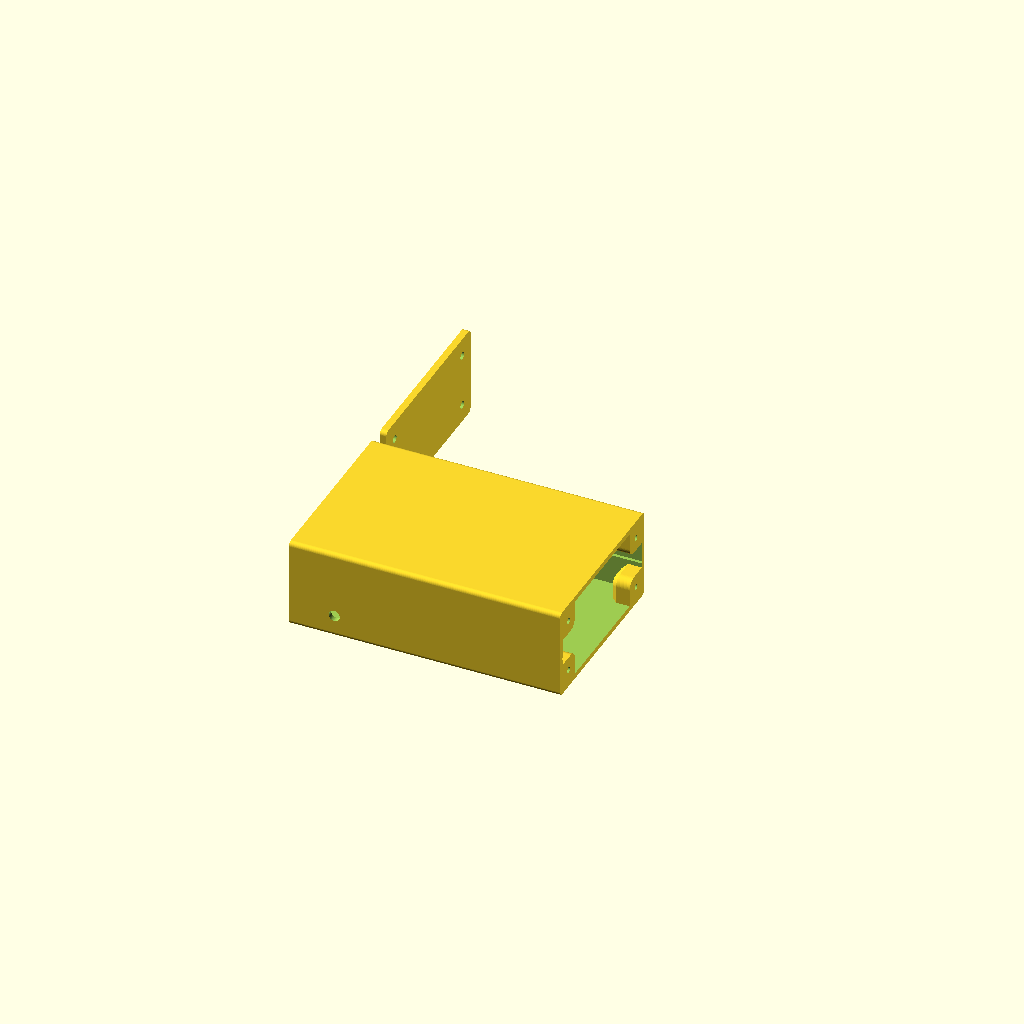
Cell 1: the model at its default parameters.
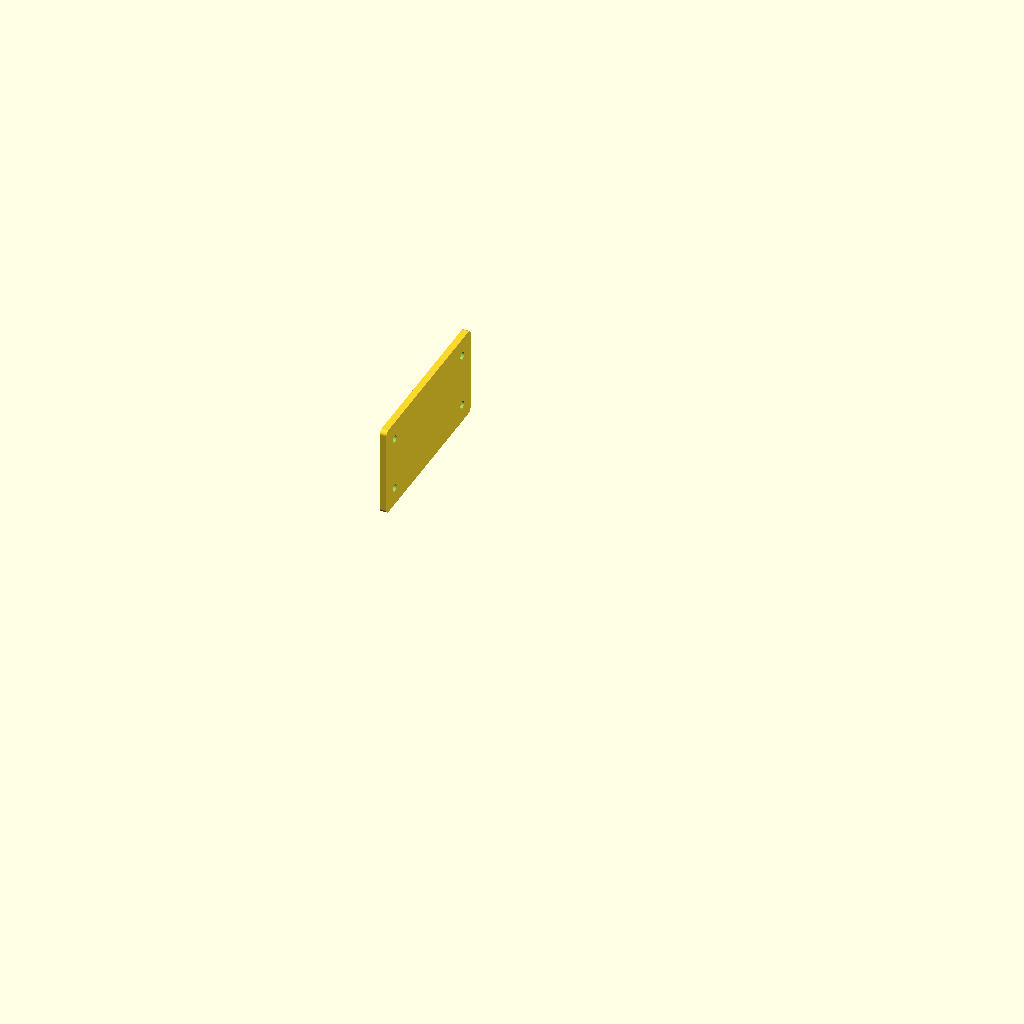
Cell 2: show_box = false (everything else at default).
All cells are drawn from one camera (rotation 55°, 0°, 25°, orthographic, colour scheme Cornfield), so only the parameter changes between them.
The OpenSCAD source (Electronics Box Onefile.scad):
//
// Parametric electronic project box - side-opening version
// OpenSCAD
//
/* [Display Options] */
$fn = 64;

show_box = true;
show_lid = true;
lid_on_side = true;

// ============================================================
// Main enclosure parameters
// ============================================================
/* [Box & Lid basic setting] */
//Exterior depth (PCB depth+ Closed_end_thickness)
box_depth  = 120.0; 
//Recomended PCB WIdth + Wall Thickness (PCB enters wall on half its thickness)
box_width  = 80.0;
//exterior Height
box_height = 40.0;

//Thickness of the 4 walls Perpendiculars to the Lid
wall_thickness  = 2.4;
//Thickness of the wall Parallel to the Lid
closed_end_thickness = 3.0;

// ============================================================
// Fillet parameters
// ============================================================

//Corner fillets for Box
enable_box_fillet = true;
//Corner fillets for Lid
enable_lid_fillet  = true;

fillet_radius = 2.0;

// ============================================================
// PCB groove parameters
// ============================================================

//With of the PCB+ clearance
pcb_width = 78.0;
//Height of the PCB + clearance
groove_height  = 2.0;
//distance from the bottom of the groove to the bottom Wall
groove_bottom  = 16.0;

inner_cavity_width = box_width - 2 * wall_thickness;
groove_depth = (pcb_width - inner_cavity_width) / 2;
echo("Computed groove_depth =", groove_depth);

// ============================================================
// Lid parameters
// ============================================================

lid_thickness     = 3.0;
lid_overhang       = 0.0;
lid_display_gap    = 6.0;



// ============================================================
// Screw / boss parameters
// ============================================================

/* [Screw Holes parameters] */

screw_offset = 8.0;

// How far the boss extends past the screw center, into the box
screw_boss_margin = 6.0;

// Fillet radius on the boss's inner corner (facing the cavity)
screw_boss_corner_radius = 4.0;

// How far the boss protrudes inward from the opening face
screw_boss_depth = 6.0;

base_pilot_hole_diameter   = 2.6;
lid_clearance_hole_diameter = 3.4;

epsilon = 0.05;

screw_boss_chamfer_depth = 3.0;

// include


// ---- begin inlined content of Wall_Features.scad ----
// ============================================================
// Wall_Features.scad
//
// Feature cutter library for the parametric electronics box.
// Each feature module draws its cutter shape:
//   - centered at the origin
//   - lying in the local X-Y plane
//   - extruded symmetrically along Z (both +Z and -Z)
// so it always overshoots whatever wall thickness it's placed
// against, regardless of direction, with no z-fighting.
//
// This file is `include`d (not `use`d) from the main file, so it
// can see global parameters (e.g. epsilon) if a feature ever needs
// them. It must come after globals are defined in the main file.
// ============================================================


// ------------------------------------------------------------
// cut_depth: how far the cutter extends on each side of Z=0.
// Must safely exceed the thickest wall in the design.
// Defined here so every feature module can share one constant;
// override it in the main file (after the include) if your wall
// ever gets thicker.
// ------------------------------------------------------------
cut_depth = 10;


// ------------------------------------------------------------
// Feature: circular_hole
// param_a = diameter
// param_b, c, d = unused
// ------------------------------------------------------------
module feature_circular_hole(diameter) {
    cylinder(h = 2 * cut_depth, r = diameter / 2, center = true);
}


// ------------------------------------------------------------
// Feature: rectangular_hole
// param_a = width
// param_b = height
// param_c = corner fillet radius (0 = sharp corners)
// param_d = unused
// ------------------------------------------------------------
module feature_rectangular_hole(width, height, corner_r) {
    linear_extrude(height = 2 * cut_depth, center = true)
    offset(r = corner_r)
    square([width - 2 * corner_r, height - 2 * corner_r], center = true);
}


// ------------------------------------------------------------
// Feature: ventilation_hole
// param_a = style   (0 = square matrix, 1 = oblong row,
//                     2 = staggered oblong grid / brick pattern)
// param_b = quantity 1 (columns, or hole count for style 1)
// param_c = quantity 2 (rows; unused for style 1)
// param_d = hole dimension (diameter for style 0,
//                            width for styles 1/2)
// ------------------------------------------------------------

module feature_ventilation_hole(style, qty1, qty2, dimension) {
    if (style == 0) {
        vent_square_matrix(qty1, qty2, dimension);
    } else if (style == 1) {
        vent_oblong_row(qty1, dimension);
    } else if (style == 2) {
        vent_oblong_staggered(qty1, qty2, dimension);
    } else {
        assert(false, str("feature_ventilation_hole: unknown style '", style, "'"));
    }
}


// ---- style 0: square matrix of round holes, b x c ----------
// ---- spacing = 1.5 * diameter (no-overlap rule) -------------
module vent_square_matrix(cols, rows, diameter) {
    spacing = 1.5 * diameter;

    total_u = (cols - 1) * spacing;
    total_v = (rows - 1) * spacing;

    for (i = [0 : cols - 1]) {
        for (j = [0 : rows - 1]) {
            translate([
                i * spacing - total_u / 2,
                j * spacing - total_v / 2,
                0
            ])
            feature_circular_hole(diameter);
        }
    }
}


// ---- shared oblong primitive: width = d, length = 5*d, -----
// ---- long axis along local U (horizontal) -------------------
module vent_oblong(width) {
    length = 5 * width;
    hull() {
        translate([ (length - width) / 2, 0, 0])
        cylinder(h = 2 * cut_depth, r = width / 2, center = true);

        translate([-(length - width) / 2, 0, 0])
        cylinder(h = 2 * cut_depth, r = width / 2, center = true);
    }
}


// ---- style 1: single row of b oblong holes, side by side ---
// ---- along U, spacing = 1.5 * length (long-axis packing) ----
module vent_oblong_row(qty, width) {
    length = 5 * width;
    spacing = 1.5 * length;
    total_u = (qty - 1) * spacing;

    for (i = [0 : qty - 1]) {
        translate([i * spacing - total_u / 2, 0, 0])
        vent_oblong(width);
    }
}


// ---- style 2: b columns x c rows of oblong holes, with -----
// ---- alternating rows offset horizontally by half spacing ---
// ---- (classic brick / running-bond pattern) ------------------
module vent_oblong_staggered(cols, rows, width) {
    length    = 5 * width;
    spacing_u = 1.5 * length;   // horizontal spacing between holes in a row
    spacing_v = 1.5 * width;    // vertical spacing between rows

    total_u = (cols - 1) * spacing_u + spacing_u / 2; // extra half-column for stagger
    total_v = (rows - 1) * spacing_v;

    for (j = [0 : rows - 1]) {
        stagger_offset = (j % 2 == 1) ? spacing_u / 2 : 0;
        for (i = [0 : cols - 1]) {
            translate([
                i * spacing_u - total_u / 2 + stagger_offset,
                j * spacing_v - total_v / 2,
                0
            ])
            vent_oblong(width);
        }
    }
}


// ------------------------------------------------------------
// Dispatch: single place to add a new `else if` per feature type
// a, b, c, d = generic parameter slots (meaning depends on type)
// ------------------------------------------------------------
module feature_cutter(type, a = 0, b = 0, c = 0, d = 0) {
    if (type == "circular_hole") {
        feature_circular_hole(a);
    } else if (type == "rectangular_hole") {
        feature_rectangular_hole(a, b, c);
    } else if (type == "ventilation_hole") {
        feature_ventilation_hole(a, b, c, d);
    } else {
        assert(false, str("feature_cutter: unknown type '", type, "'"));
    }
}
// ---- end inlined content of Wall_Features.scad ----

// ============================================================
// Wall / Lid Features
// ============================================================
// face:  0 = lid, 1 = closed end, 2 = left wall,
//        3 = right wall, 4 = bottom, 5 = top
// u, v:  position in that face's local frame (mm), origin at
//        the bottom-left corner as seen from outside
// rot:   in-plane rotation of the feature (degrees)
// a-d:   generic parameter slots, meaning depends on `type`
//        (circular_hole: a = diameter)
// ============================================================

/* [Feature 1] */
feature1_enabled = true;
feature1_type    = "circular_hole"; // [circular_hole, rectangular_hole, ventilation_hole]
feature1_face    = 2; // [0:Lid, 1:Closed end, 2:Left wall, 3:Right wall, 4:Bottom, 5:Top]
feature1_u       = 20;
feature1_v       = 10;
feature1_rot     = 0;
feature1_a       = 5;
feature1_b       = 0;
feature1_c       = 0;
feature1_d       = 0;

/* [Feature 2] */
feature2_enabled = false;
feature2_type    = "circular_hole"; // [circular_hole, rectangular_hole, ventilation_hole]
feature2_face    = 2; // [0:Lid, 1:Closed end, 2:Left wall, 3:Right wall, 4:Bottom, 5:Top]
feature2_u       = 20;
feature2_v       = 10;
feature2_rot     = 0;
feature2_a       = 5;
feature2_b       = 0;
feature2_c       = 0;
feature2_d       = 0;

/* [Feature 3] */
feature3_enabled = false;
feature3_type    = "circular_hole"; // [circular_hole, rectangular_hole, ventilation_hole]
feature3_face    = 2; // [0:Lid, 1:Closed end, 2:Left wall, 3:Right wall, 4:Bottom, 5:Top]
feature3_u       = 20;
feature3_v       = 10;
feature3_rot     = 0;
feature3_a       = 5;
feature3_b       = 0;
feature3_c       = 0;
feature3_d       = 0;

/* [Feature 4] */
feature4_enabled = false;
feature4_type    = "circular_hole"; // [circular_hole, rectangular_hole, ventilation_hole]
feature4_face    = 2; // [0:Lid, 1:Closed end, 2:Left wall, 3:Right wall, 4:Bottom, 5:Top]
feature4_u       = 20;
feature4_v       = 10;
feature4_rot     = 0;
feature4_a       = 5;
feature4_b       = 0;
feature4_c       = 0;
feature4_d       = 0;

/* [Feature 5] */
feature5_enabled = false;
feature5_type    = "circular_hole"; // [circular_hole, rectangular_hole, ventilation_hole]
feature5_face    = 2; // [0:Lid, 1:Closed end, 2:Left wall, 3:Right wall, 4:Bottom, 5:Top]
feature5_u       = 20;
feature5_v       = 10;
feature5_rot     = 0;
feature5_a       = 5;
feature5_b       = 0;
feature5_c       = 0;
feature5_d       = 0;

/* [Feature 6] */
feature6_enabled = false;
feature6_type    = "circular_hole"; // [circular_hole, rectangular_hole, ventilation_hole]
feature6_face    = 2; // [0:Lid, 1:Closed end, 2:Left wall, 3:Right wall, 4:Bottom, 5:Top]
feature6_u       = 20;
feature6_v       = 10;
feature6_rot     = 0;
feature6_a       = 5;
feature6_b       = 0;
feature6_c       = 0;
feature6_d       = 0;

/* [Feature 7] */
feature7_enabled = false;
feature7_type    = "circular_hole"; // [circular_hole, rectangular_hole, ventilation_hole]
feature7_face    = 2; // [0:Lid, 1:Closed end, 2:Left wall, 3:Right wall, 4:Bottom, 5:Top]
feature7_u       = 20;
feature7_v       = 10;
feature7_rot     = 0;
feature7_a       = 5;
feature7_b       = 0;
feature7_c       = 0;
feature7_d       = 0;

/* [Feature 8] */
feature8_enabled = false;
feature8_type    = "circular_hole"; // [circular_hole, rectangular_hole, ventilation_hole]
feature8_face    = 2; // [0:Lid, 1:Closed end, 2:Left wall, 3:Right wall, 4:Bottom, 5:Top]
feature8_u       = 20;
feature8_v       = 10;
feature8_rot     = 0;
feature8_a       = 5;
feature8_b       = 0;
feature8_c       = 0;
feature8_d       = 0;

/* [Feature 9] */
feature9_enabled = false;
feature9_type    = "circular_hole"; // [circular_hole, rectangular_hole, ventilation_hole]
feature9_face    = 2; // [0:Lid, 1:Closed end, 2:Left wall, 3:Right wall, 4:Bottom, 5:Top]
feature9_u       = 20;
feature9_v       = 10;
feature9_rot     = 0;
feature9_a       = 5;
feature9_b       = 0;
feature9_c       = 0;
feature9_d       = 0;

/* [Feature 10] */
feature10_enabled = false;
feature10_type    = "circular_hole"; // [circular_hole, rectangular_hole, ventilation_hole]
feature10_face    = 2; // [0:Lid, 1:Closed end, 2:Left wall, 3:Right wall, 4:Bottom, 5:Top]
feature10_u       = 20;
feature10_v       = 10;
feature10_rot     = 0;
feature10_a       = 5;
feature10_b       = 0;
feature10_c       = 0;
feature10_d       = 0;

/* [Feature 11] */
feature11_enabled = false;
feature11_type    = "circular_hole"; // [circular_hole, rectangular_hole, ventilation_hole]
feature11_face    = 2; // [0:Lid, 1:Closed end, 2:Left wall, 3:Right wall, 4:Bottom, 5:Top]
feature11_u       = 20;
feature11_v       = 10;
feature11_rot     = 0;
feature11_a       = 5;
feature11_b       = 0;
feature11_c       = 0;
feature11_d       = 0;

/* [Feature 12] */
feature12_enabled = false;
feature12_type    = "circular_hole"; // [circular_hole, rectangular_hole, ventilation_hole]
feature12_face    = 2; // [0:Lid, 1:Closed end, 2:Left wall, 3:Right wall, 4:Bottom, 5:Top]
feature12_u       = 20;
feature12_v       = 10;
feature12_rot     = 0;
feature12_a       = 5;
feature12_b       = 0;
feature12_c       = 0;
feature12_d       = 0;

// ============================================================
// Validation
// ============================================================

//assert(wall_thickness > 0);
//assert(closed_end_thickness > 0);
//assert(groove_depth > 0);
//assert(groove_depth > 0,
//    "pcb_width must be larger than the inner cavity width (box_width - 2*wall_thickness)");
//assert(groove_depth < wall_thickness,
//    "pcb_width is too large for the current wall_thickness/box_width - groove would cut through the wall");
//assert(groove_bottom >= wall_thickness);
//assert(groove_bottom + groove_height <= box_height - wall_thickness);
//assert(box_depth  > 2 * wall_thickness);
//assert(box_width  > 2 * wall_thickness);
//assert(box_height > 2 * wall_thickness);
//assert(screw_boss_corner_radius < screw_boss_margin,
//    "screw_boss_corner_radius must be smaller than screw_boss_margin");
//assert(screw_offset + screw_boss_margin < box_width  / 2);
//assert(screw_offset + screw_boss_margin < box_height / 2);

//assert(screw_boss_chamfer_depth >= 0 && screw_boss_chamfer_depth < screw_boss_margin,
//    "screw_boss_chamfer_depth must be between 0 and screw_boss_margin");
// ============================================================
// Lid base offset — single source of truth for where the lid's
// local origin sits in global space. Used by box_lid() and by
// place_on_lid_face(), so they can never drift out of sync.
// ============================================================

function lid_base_offset() =
    lid_on_side
        ? [0, box_width + lid_display_gap, 0]
        : [box_depth + lid_display_gap, 0, 0];



// ============================================================
// Screw center positions (Y-Z plane of the opening face)
// ============================================================

screw_centers_yz = [
    [screw_offset,                 screw_offset],
    [box_width  - screw_offset,    screw_offset],
    [box_width  - screw_offset,    box_height - screw_offset],
    [screw_offset,                 box_height - screw_offset]
];

// ============================================================
// Screw bosses, clipped to the box's outer surface so their
// outer corner follows the fillet instead of sticking past it
// ============================================================

module screw_bosses_final() {
    if (enable_box_fillet) {
        intersection() {
            screw_bosses();
            box_outer_solid();
        }
    } else {
        screw_bosses();
    }
}
// ============================================================
// Outer solid of the box (before the cavity is cut),
// used both for the shell and to clip the screw bosses
// so they never poke past a rounded exterior corner.
// ============================================================

module box_outer_solid() {
    if (enable_box_fillet) {
        rounded_box_outer(box_depth, box_width, box_height, fillet_radius);
    } else {
        cube([box_depth, box_width, box_height]);
    }
}

// ============================================================
// Rounded rectangular prism, extruded along X.
// Rounds only the 4 long edges parallel to X (the "horizontal"
// edges, since X is the insertion/opening axis). The flat end
// caps and the vertical corner edges stay sharp.
// ============================================================

module rounded_box_outer(length_x, width_y, height_z, r) {
    if (r <= 0) {
        cube([length_x, width_y, height_z]);
    } else {
        hull() {
            for (yy = [r, width_y - r]) {
                for (zz = [r, height_z - r]) {
                    translate([0, yy, zz])
                    rotate([0, 90, 0])
                    cylinder(h = length_x, r = r);
                }
            }
        }
    }
}

// ============================================================
// Basic shell
// ============================================================

module basic_shell() {
    difference() {
        box_outer_solid();

        translate([
            closed_end_thickness,
            wall_thickness,
            wall_thickness
        ])
        cube([
            box_depth - closed_end_thickness + epsilon,
            box_width  - 2 * wall_thickness,
            box_height - 2 * wall_thickness
        ]);
    }
}


// ============================================================
// PCB groove cutters (fixed: stops before the closed end wall)
// ============================================================

// ============================================================
// PCB groove cutters (side walls only, stops before the
// closed end wall)
// ============================================================

module pcb_groove_cutters() {

    groove_length = box_depth - closed_end_thickness + epsilon;

    translate([
        closed_end_thickness - epsilon,
        box_width - wall_thickness - epsilon,
        groove_bottom
    ])
    cube([groove_length, groove_depth + epsilon, groove_height]);

    translate([
        closed_end_thickness - epsilon,
        wall_thickness - groove_depth,
        groove_bottom
    ])
    cube([groove_length, groove_depth + epsilon, groove_height]);
}


// ============================================================
// Screw boss cross-section, extruded by `depth` along X,
// starting at local X = 0. Reused both for the straight part
// of the boss and for the chamfer transition.
// ============================================================

module screw_boss_prism(position, margin, depth) {
    corner_y = (position[0] < box_width  / 2) ? 0 : box_width;
    corner_z = (position[1] < box_height / 2) ? 0 : box_height;

    dir_y = (corner_y == 0) ? 1 : -1;
    dir_z = (corner_z == 0) ? 1 : -1;

    inner_y = position[0] + dir_y * margin;
    inner_z = position[1] + dir_z * margin;

    ymin = min(corner_y, inner_y);
    ymax = max(corner_y, inner_y);
    zmin = min(corner_z, inner_z);
    zmax = max(corner_z, inner_z);

    r = min(screw_boss_corner_radius, margin);

    zminA = (dir_z > 0) ? zmin : zmin + r;
    zmaxA = (dir_z > 0) ? zmax - r : zmax;

    yminB = (dir_y > 0) ? ymin : ymin + r;
    ymaxB = (dir_y > 0) ? ymax - r : ymax;

    cyl_y = inner_y - dir_y * r;
    cyl_z = inner_z - dir_z * r;

    hull() {
        translate([0, ymin, zminA])
            cube([depth, ymax - ymin, zmaxA - zminA]);

        translate([0, yminB, zmin])
            cube([depth, ymaxB - yminB, zmax - zmin]);

        translate([0, cyl_y, cyl_z])
        rotate([0, 90, 0])
        cylinder(h = depth, r = r);
    }
}


// ============================================================
// Screw boss: straight section flush with the opening face,
// plus an optional tapered chamfer at the inner (unsupported) end
// ============================================================

module screw_boss(position) {
    x_boss_start = box_depth - screw_boss_depth;

    // Straight part, full size, full depth
    translate([x_boss_start, 0, 0])
    screw_boss_prism(position, screw_boss_margin, screw_boss_depth);

    // 45-degree taper extending inward from the boss's inner end
    if (screw_boss_chamfer_depth > 0) {
        chamfer_margin = screw_boss_margin - screw_boss_chamfer_depth;

        hull() {
            translate([x_boss_start - screw_boss_chamfer_depth, 0, 0])
            screw_boss_prism(position, chamfer_margin, epsilon);

            translate([x_boss_start, 0, 0])
            screw_boss_prism(position, screw_boss_margin, epsilon);
        }
    }
}


module screw_bosses() {
    for (position = screw_centers_yz) {
        screw_boss(position);
    }
}


// // ============================================================
// Pilot holes in the box, spanning the full boss length
// (straight section plus chamfer)
// ============================================================

module base_screw_holes() {
    total_boss_depth = screw_boss_depth + screw_boss_chamfer_depth;

    for (position = screw_centers_yz) {
        translate([
            box_depth - total_boss_depth - epsilon,
            position[0],
            position[1]
        ])
        rotate([0, 90, 0])
        cylinder(
            h = total_boss_depth + 2 * epsilon,
            d = base_pilot_hole_diameter
        );
    }
}



// ============================================================
// Face enum — origin (u=0,v=0) is the bottom-left corner of
// the face as seen by someone standing outside, facing it,
// with "up" = +Z (or +X for faces 4/5, the horizontal ones).
//   0 = opening face   (x = box_depth)   u = Y            v = Z
//   1 = closed end     (x = 0)           u = box_width - Y v = Z
//   2 = left wall       (y = 0)           u = X            v = Z
//   3 = right wall      (y = box_width)   u = box_depth - X v = Z
//   4 = bottom          (z = 0)           u = X            v = box_width - Y
//   5 = top             (z = box_height)  u = X            v = Y
// ============================================================
module place_on_feature(face, u, v, rot = 0) {

    if (0 < face && face < 6) {
        // ---- box faces ----
        position =
            (face == 1) ? [0,         box_width - u,  v] :
            (face == 2) ? [u,         0,              v] :
            (face == 3) ? [box_depth - u, box_width,  v] :
            (face == 4) ? [u,         box_width - v,  0] :
            (face == 5) ? [u,         v,              box_height] :
            assert(false, "place_on_feature: invalid box face");

        face_rot =
            (face == 1) ? [-90,  -180, 90] :
            (face == 2) ? [90,   0, 0] :
            (face == 3) ? [90,  0, 180] :
            (face == 4) ? [180,  0, 0] :
            (face == 5) ? [0,    0, 0] :
            [0,0,0];

        translate(position)
        rotate(face_rot)
        rotate([0, 0, rot])
        children();

    } else {
        // ---- lid, single outward face ----
        translate(lid_base_offset() + [0, -lid_overhang, -lid_overhang])
        translate([lid_thickness, u, v])
        rotate([90, 0, 90])
        rotate([0, 0, rot])
        children();
    }
}



// ============================================================
// Complete box base
// ============================================================

module box_base() {
    difference() {
        union() {
            basic_shell();
            screw_bosses_final();
        }

        pcb_groove_cutters();
        base_screw_holes();
    }
}


// ============================================================
// Lid screw holes
// ============================================================

module lid_screw_holes() {
    for (position = screw_centers_yz) {
        translate([
            -epsilon,
            position[0] + lid_overhang,
            position[1] + lid_overhang
        ])
        rotate([0, 90, 0])
        cylinder(
            h = lid_thickness + 2 * epsilon,
            d = lid_clearance_hole_diameter
        );
    }
}


// ============================================================
// Complete lid
// ============================================================

module box_lid() {
    translate(lid_base_offset() + [0, -lid_overhang, -lid_overhang])
    difference() {
        if (enable_lid_fillet) {
            rounded_box_outer(
                lid_thickness,
                box_width  + 2 * lid_overhang,
                box_height + 2 * lid_overhang,
                fillet_radius
            );
        } else {
            cube([
                lid_thickness,
                box_width  + 2 * lid_overhang,
                box_height + 2 * lid_overhang
            ]);
        }

        lid_screw_holes();
    }
}

// ============================================================
// Assembly
// ============================================================

// ============================================================
// Feature list — packs the 12 flat Customizer blocks into one
// array of records: [enabled, type, face, u, v, rot, a, b, c, d]
// ============================================================

features = [
    [feature1_enabled,  feature1_type,  feature1_face,  feature1_u,  feature1_v,  feature1_rot,  feature1_a,  feature1_b,  feature1_c,  feature1_d],
    [feature2_enabled,  feature2_type,  feature2_face,  feature2_u,  feature2_v,  feature2_rot,  feature2_a,  feature2_b,  feature2_c,  feature2_d],
    [feature3_enabled,  feature3_type,  feature3_face,  feature3_u,  feature3_v,  feature3_rot,  feature3_a,  feature3_b,  feature3_c,  feature3_d],
    [feature4_enabled,  feature4_type,  feature4_face,  feature4_u,  feature4_v,  feature4_rot,  feature4_a,  feature4_b,  feature4_c,  feature4_d],
    [feature5_enabled,  feature5_type,  feature5_face,  feature5_u,  feature5_v,  feature5_rot,  feature5_a,  feature5_b,  feature5_c,  feature5_d],
    [feature6_enabled,  feature6_type,  feature6_face,  feature6_u,  feature6_v,  feature6_rot,  feature6_a,  feature6_b,  feature6_c,  feature6_d],
    [feature7_enabled,  feature7_type,  feature7_face,  feature7_u,  feature7_v,  feature7_rot,  feature7_a,  feature7_b,  feature7_c,  feature7_d],
    [feature8_enabled,  feature8_type,  feature8_face,  feature8_u,  feature8_v,  feature8_rot,  feature8_a,  feature8_b,  feature8_c,  feature8_d],
    [feature9_enabled,  feature9_type,  feature9_face,  feature9_u,  feature9_v,  feature9_rot,  feature9_a,  feature9_b,  feature9_c,  feature9_d],
    [feature10_enabled, feature10_type, feature10_face, feature10_u, feature10_v, feature10_rot, feature10_a, feature10_b, feature10_c, feature10_d],
    [feature11_enabled, feature11_type, feature11_face, feature11_u, feature11_v, feature11_rot, feature11_a, feature11_b, feature11_c, feature11_d],
    [feature12_enabled, feature12_type, feature12_face, feature12_u, feature12_v, feature12_rot, feature12_a, feature12_b, feature12_c, feature12_d],
];

// record field indices, for readability at call sites
F_ENABLED = 0; F_TYPE = 1; F_FACE = 2; F_U = 3; F_V = 4;
F_ROT     = 5; F_A    = 6; F_B    = 7; F_C = 8; F_D = 9;


// ============================================================
// Cutter loops — split by target solid, since lid (face 0) and
// box (faces 1-5) are different objects in different places.
// ============================================================

module box_feature_cutters() {
    for (f = features) {
        if (f[F_ENABLED] && f[F_FACE] > 0) {
            place_on_feature(f[F_FACE], f[F_U], f[F_V], f[F_ROT])
            feature_cutter(f[F_TYPE], f[F_A], f[F_B], f[F_C], f[F_D]);
        }
    }
}

module lid_feature_cutters() {
    for (f = features) {
        if (f[F_ENABLED] && f[F_FACE] == 0) {
            place_on_feature(f[F_FACE], f[F_U], f[F_V], f[F_ROT])
            feature_cutter(f[F_TYPE], f[F_A], f[F_B], f[F_C], f[F_D]);
        }
    }
}


// ============================================================
// Assembly
// ============================================================

if (show_box) {
    difference() {
        box_base();
        box_feature_cutters();
    }
}
if (show_lid) {
    difference() {
        box_lid();
        lid_feature_cutters();
    }
}
Customizer parameters (derived from the source; name, type, default, range or options):
show_box: bool, default true
show_lid: bool, default true
lid_on_side: bool, default true
box_depth: number, default 120
box_width: number, default 80
box_height: number, default 40
wall_thickness: number, default 2.4
closed_end_thickness: number, default 3
enable_box_fillet: bool, default true
enable_lid_fillet: bool, default true
fillet_radius: number, default 2
pcb_width: number, default 78
groove_height: number, default 2
groove_bottom: number, default 16
lid_thickness: number, default 3
lid_overhang: number, default 0
lid_display_gap: number, default 6
screw_offset: number, default 8
screw_boss_margin: number, default 6
screw_boss_corner_radius: number, default 4
screw_boss_depth: number, default 6
base_pilot_hole_diameter: number, default 2.6
lid_clearance_hole_diameter: number, default 3.4
epsilon: number, default 0.05
screw_boss_chamfer_depth: number, default 3
cut_depth: number, default 10
